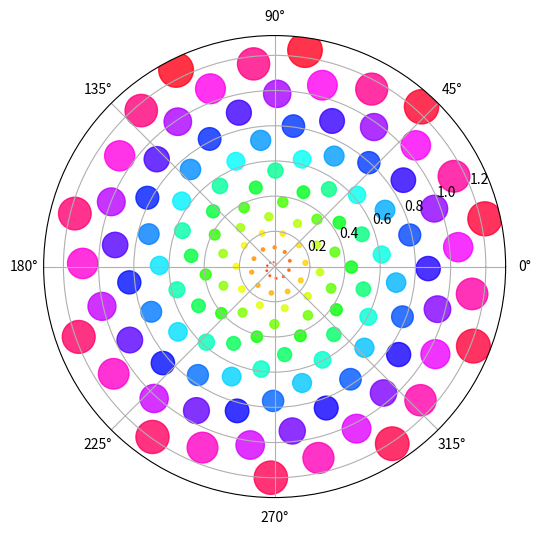

The matplotlib source for this figure:
import matplotlib.pyplot as plt
import  numpy as np
theta = np.linspace(0, 90,150)
r= theta/72
plt.figure(figsize=(6, 6))
plt.axes(projection='polar')
plt.scatter(theta, r,s=400*r**2,c=theta,cmap='hsv',alpha=0.8)
plt.show()
